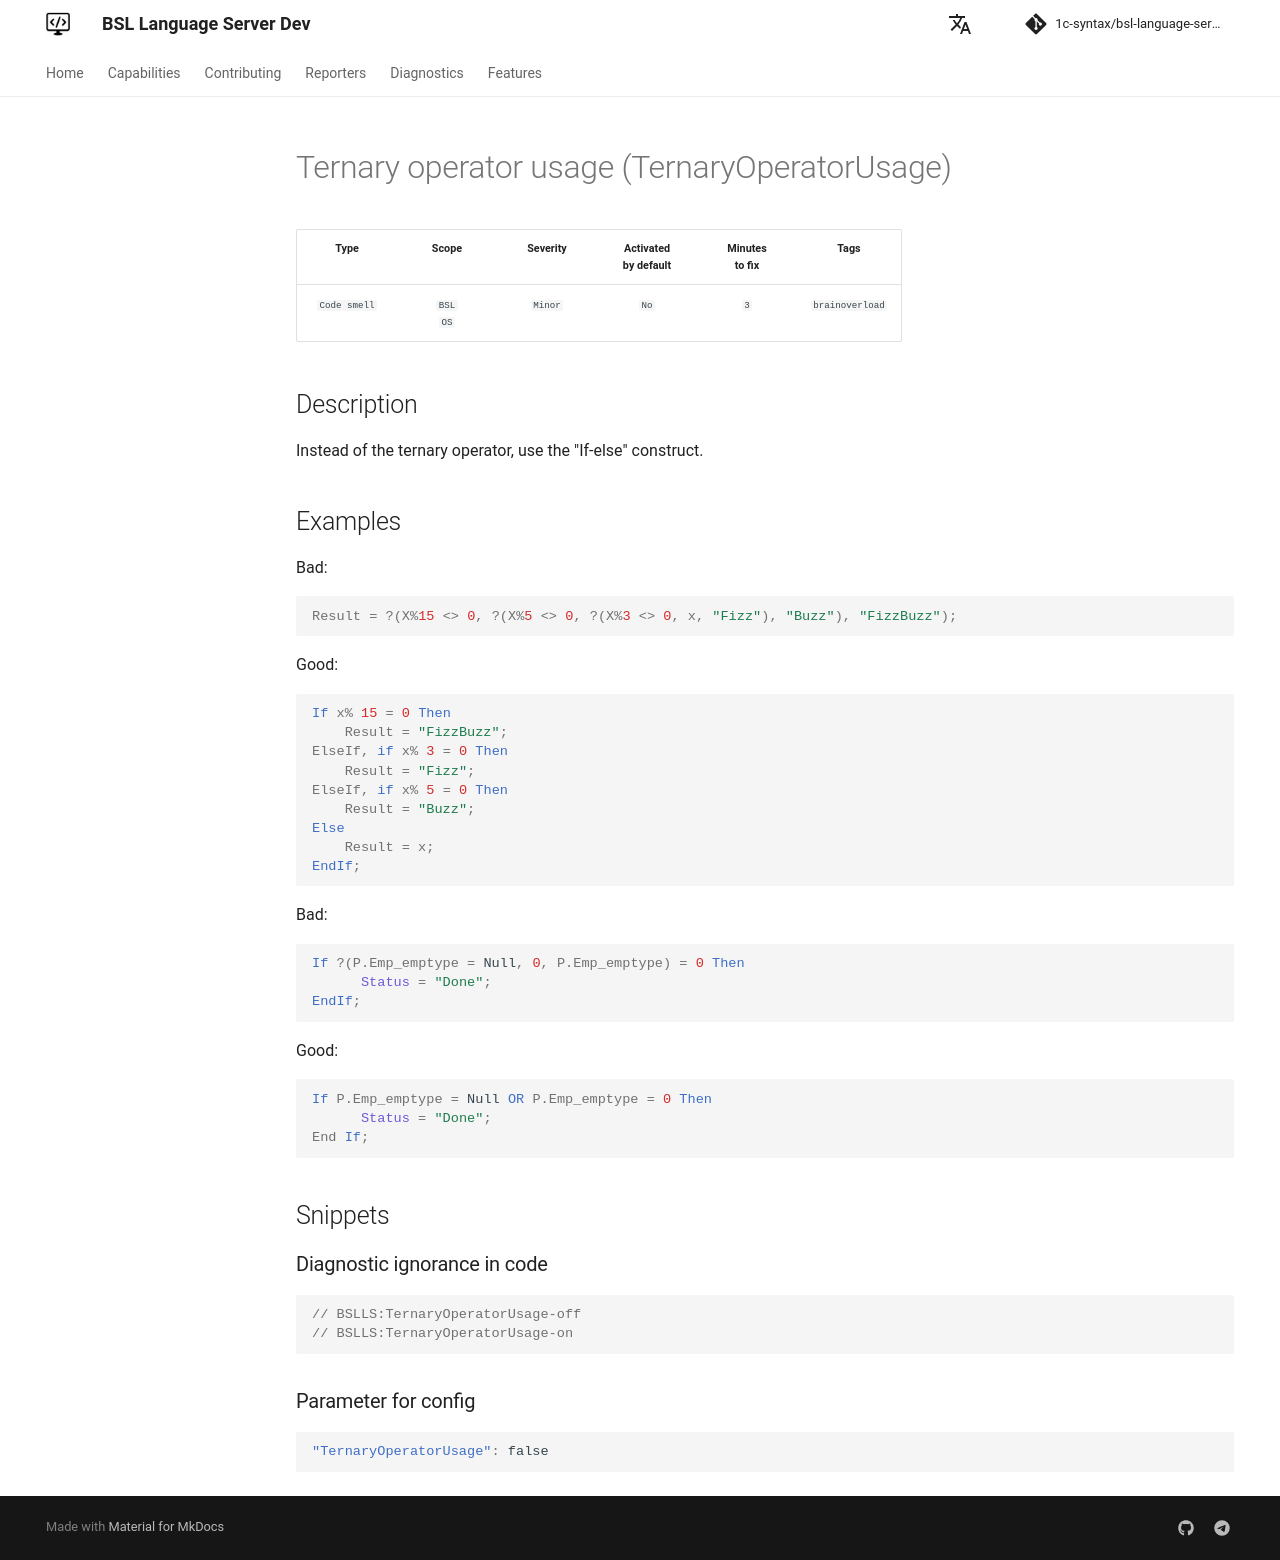

repository: 1c-syntax/bsl-language-server · page: dev/en/diagnostics/TernaryOperatorUsage/index.html · generator: mkdocs

# Использование тернарного оператора (TernaryOperatorUsage)

<!-- Блоки выше заполняются автоматически, не трогать -->
## Описание диагностики

Вместо тернарного оператора стоит использовать конструкцию "Если-Иначе".

## Примеры

Плохо:

```bsl
Результат  =  ?(x % 15 <> 0, ?( x % 5 <> 0, ?( x % 3 <> 0, x, "Fizz"), "Buzz"), "FizzBuzz"); 
```

Хорошо:

```bsl
Если x % 15 = 0 Тогда
	Результат = "FizzBuzz";
ИначеЕсли x % 3 = 0 Тогда
	Результат = "Fizz";
ИначеЕсли x % 5 = 0 Тогда
	Результат = "Buzz";
Иначе
	Результат = x;
КонецЕсли;
```

Плохо:

```bsl
Если ?(Стр.Emp_emptype = Null, 0, Стр.Emp_emptype) = 0 Тогда
      Статус = "Готово";
КонецЕсли;
```
Хорошо:

```bsl
Если Стр.Emp_emptype = Null ИЛИ Стр.Emp_emptype = 0 Тогда
      Статус = "Готово";
КонецЕсли;
```
